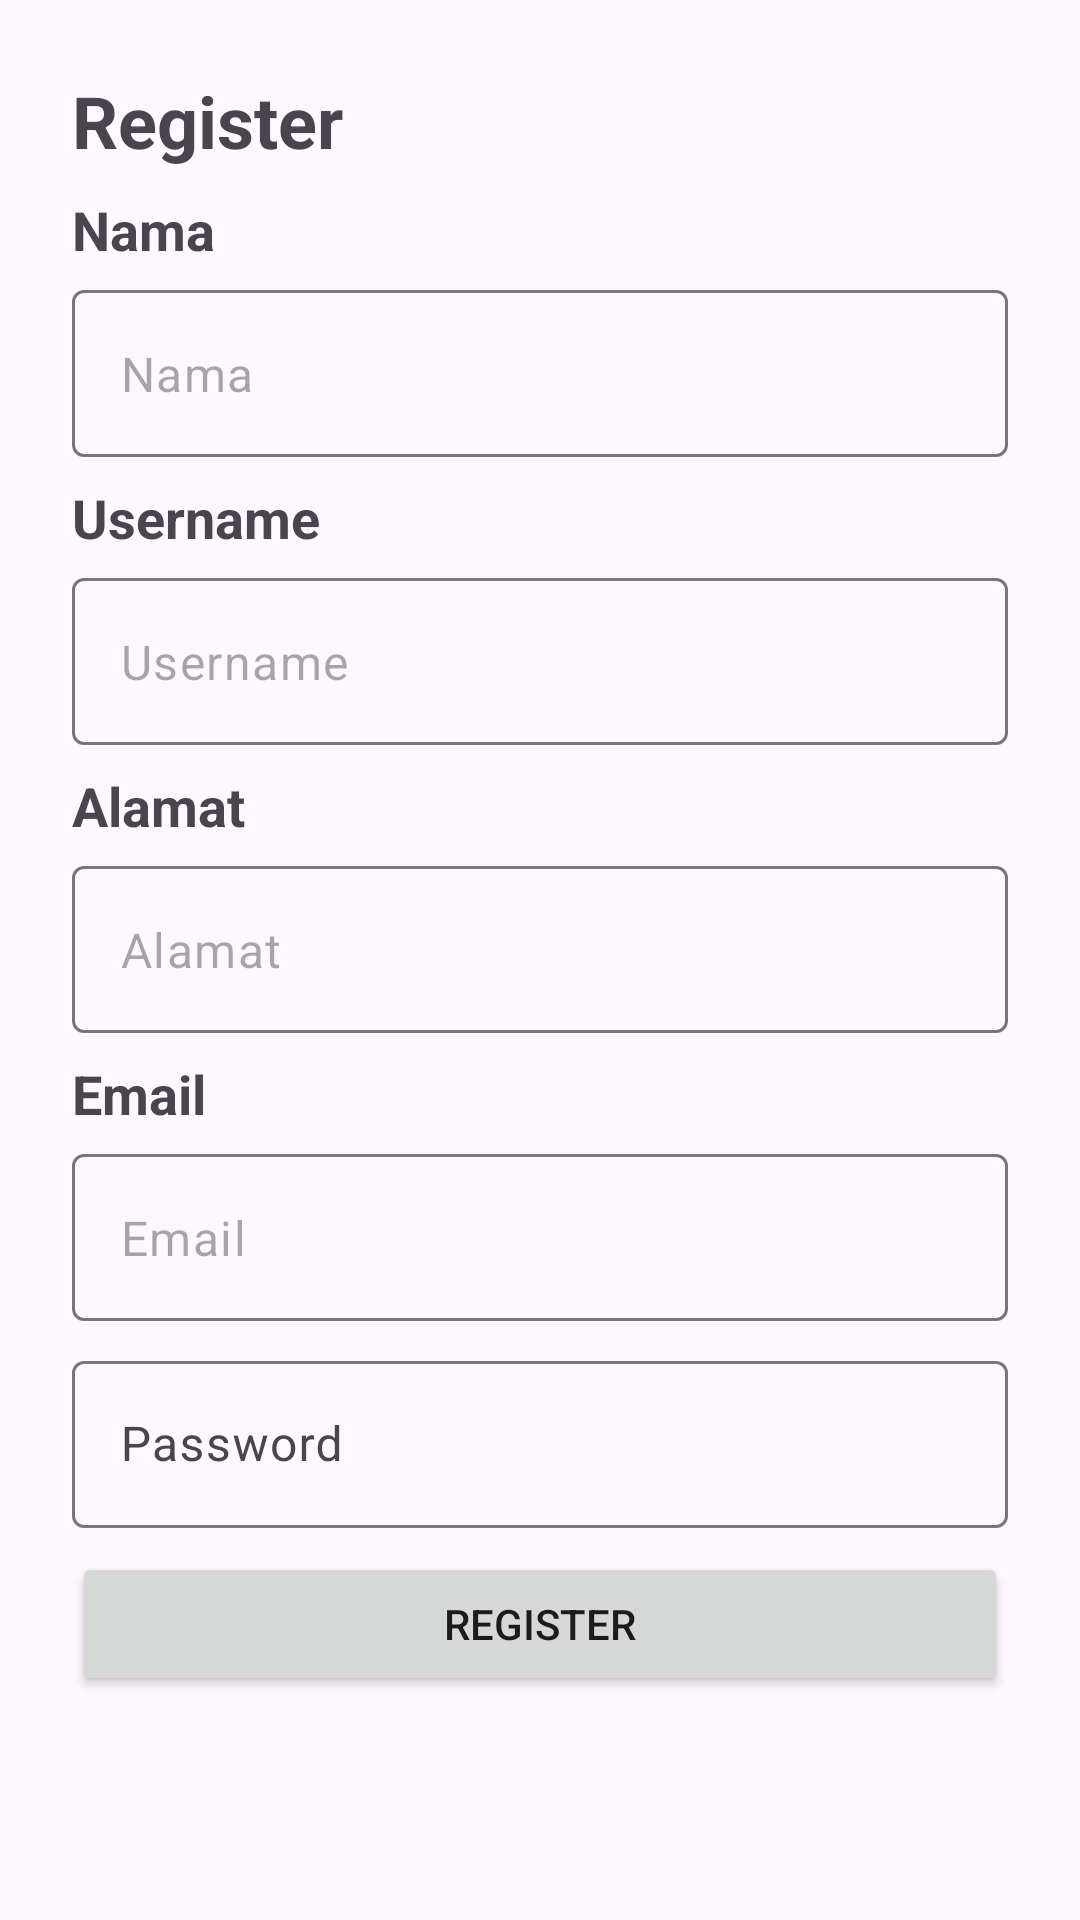

Here is an Android app screen rendered from its layout file. Give the layout XML and the strings, colors and styles it references.
<!-- AndroidManifest.xml: application theme Theme.MutiaraLaundry -->
<!-- res/layout/activity_register.xml -->
<?xml version="1.0" encoding="utf-8"?>
<androidx.constraintlayout.widget.ConstraintLayout xmlns:android="http://schemas.android.com/apk/res/android"
    xmlns:app="http://schemas.android.com/apk/res-auto"
    xmlns:tools="http://schemas.android.com/tools"
    android:id="@+id/main"
    android:layout_width="match_parent"
    android:padding="16dp"
    android:layout_height="match_parent"
    tools:context=".data.ui.register.RegisterActivity">
    <TextView
        android:id="@+id/textViewBesar"
        android:layout_width="0dp"
        android:layout_height="wrap_content"
        android:layout_margin="8dp"
        android:text="Register"
        android:textSize="24sp"
        android:textStyle="bold"
        app:layout_constraintEnd_toEndOf="parent"
        app:layout_constraintStart_toStartOf="parent"
        app:layout_constraintTop_toTopOf="parent" />
    <TextView
        android:id="@+id/tvNama"
        android:layout_width="0dp"
        android:layout_height="wrap_content"
        android:layout_margin="8dp"
        android:text="Nama"
        android:textSize="18sp"
        android:textStyle="bold"
        app:layout_constraintEnd_toEndOf="parent"
        app:layout_constraintStart_toStartOf="parent"
        app:layout_constraintTop_toBottomOf="@id/textViewBesar"/>
    <com.google.android.material.textfield.TextInputLayout
        android:id="@+id/tilNama"
        android:layout_width="0dp"
        android:layout_height="wrap_content"
        android:layout_margin="8dp"
        app:hintEnabled="false"
        app:layout_constraintEnd_toEndOf="parent"
        app:layout_constraintStart_toStartOf="parent"
        app:layout_constraintTop_toBottomOf="@+id/tvNama">

        <com.google.android.material.textfield.TextInputEditText
            android:id="@+id/etNama"
            android:layout_width="match_parent"
            android:layout_height="wrap_content"
            android:hint="Nama" />
    </com.google.android.material.textfield.TextInputLayout>
    <TextView
        android:id="@+id/tvUsername"
        android:layout_width="0dp"
        android:layout_height="wrap_content"
        android:layout_margin="8dp"
        android:text="Username"
        android:textSize="18sp"
        android:textStyle="bold"
        app:layout_constraintEnd_toEndOf="parent"
        app:layout_constraintStart_toStartOf="parent"
        app:layout_constraintTop_toBottomOf="@id/tilNama"/>
    <com.google.android.material.textfield.TextInputLayout
        android:id="@+id/tilUsername"
        android:layout_width="0dp"
        android:layout_height="wrap_content"
        android:layout_margin="8dp"
        app:hintEnabled="false"
        app:layout_constraintEnd_toEndOf="parent"
        app:layout_constraintStart_toStartOf="parent"
        app:layout_constraintTop_toBottomOf="@+id/tvUsername">

        <com.google.android.material.textfield.TextInputEditText
            android:id="@+id/etUsername"
            android:layout_width="match_parent"
            android:layout_height="wrap_content"
            android:hint="Username" />
    </com.google.android.material.textfield.TextInputLayout>
    <TextView
        android:id="@+id/tvAlamat"
        android:layout_width="0dp"
        android:layout_height="wrap_content"
        android:layout_margin="8dp"
        android:text="Alamat"
        android:textSize="18sp"
        android:textStyle="bold"
        app:layout_constraintEnd_toEndOf="parent"
        app:layout_constraintStart_toStartOf="parent"
        app:layout_constraintTop_toBottomOf="@id/tilUsername"/>
    <com.google.android.material.textfield.TextInputLayout
        android:id="@+id/tilAlamat"
        android:layout_width="0dp"
        android:layout_height="wrap_content"
        android:layout_margin="8dp"
        app:hintEnabled="false"
        app:layout_constraintEnd_toEndOf="parent"
        app:layout_constraintStart_toStartOf="parent"
        app:layout_constraintTop_toBottomOf="@+id/tvAlamat">

        <com.google.android.material.textfield.TextInputEditText
            android:id="@+id/etAlamat"
            android:layout_width="match_parent"
            android:layout_height="wrap_content"
            android:hint="Alamat" />
    </com.google.android.material.textfield.TextInputLayout>
    <TextView
        android:id="@+id/tvEmail"
        android:layout_width="0dp"
        android:layout_height="wrap_content"
        android:layout_margin="8dp"
        android:text="Email"
        android:textSize="18sp"
        android:textStyle="bold"
        app:layout_constraintEnd_toEndOf="parent"
        app:layout_constraintStart_toStartOf="parent"
        app:layout_constraintTop_toBottomOf="@id/tilAlamat"/>
    <com.google.android.material.textfield.TextInputLayout
        android:id="@+id/tilEmail"
        android:layout_width="0dp"
        android:layout_height="wrap_content"
        android:layout_margin="8dp"
        app:hintEnabled="false"
        app:layout_constraintEnd_toEndOf="parent"
        app:layout_constraintStart_toStartOf="parent"
        app:layout_constraintTop_toBottomOf="@+id/tvEmail">

        <com.google.android.material.textfield.TextInputEditText
            android:id="@+id/etEmail"
            android:layout_width="match_parent"
            android:layout_height="wrap_content"
            android:hint="Email" />
    </com.google.android.material.textfield.TextInputLayout>












    <com.google.android.material.textfield.TextInputLayout
        android:id="@+id/tilPassword"
        android:layout_width="0dp"
        android:layout_height="wrap_content"
        android:layout_margin="8dp"
        app:hintEnabled="true"
        app:layout_constraintEnd_toEndOf="parent"
        app:layout_constraintStart_toStartOf="parent"
        app:layout_constraintTop_toBottomOf="@+id/tilEmail">

        <com.google.android.material.textfield.TextInputEditText
            android:id="@+id/etPassword"
            android:layout_width="match_parent"
            android:layout_height="wrap_content"
            android:hint="Password" />
    </com.google.android.material.textfield.TextInputLayout>

    <Button
        android:id="@+id/btnSubmit"
        android:layout_width="0dp"
        android:layout_height="wrap_content"
        android:layout_margin="8dp"
        android:text="Register"
        app:layout_constraintEnd_toEndOf="parent"
        app:layout_constraintStart_toStartOf="parent"
        app:layout_constraintTop_toBottomOf="@+id/tilPassword" />
</androidx.constraintlayout.widget.ConstraintLayout>
<!-- resources referenced by this layout -->
<resources>
  <style name="Theme.MutiaraLaundry" parent="Base.Theme.MutiaraLaundry" />
  <style name="Base.Theme.MutiaraLaundry" parent="Theme.Material3.DayNight.NoActionBar">
          
          
      </style>
</resources>
